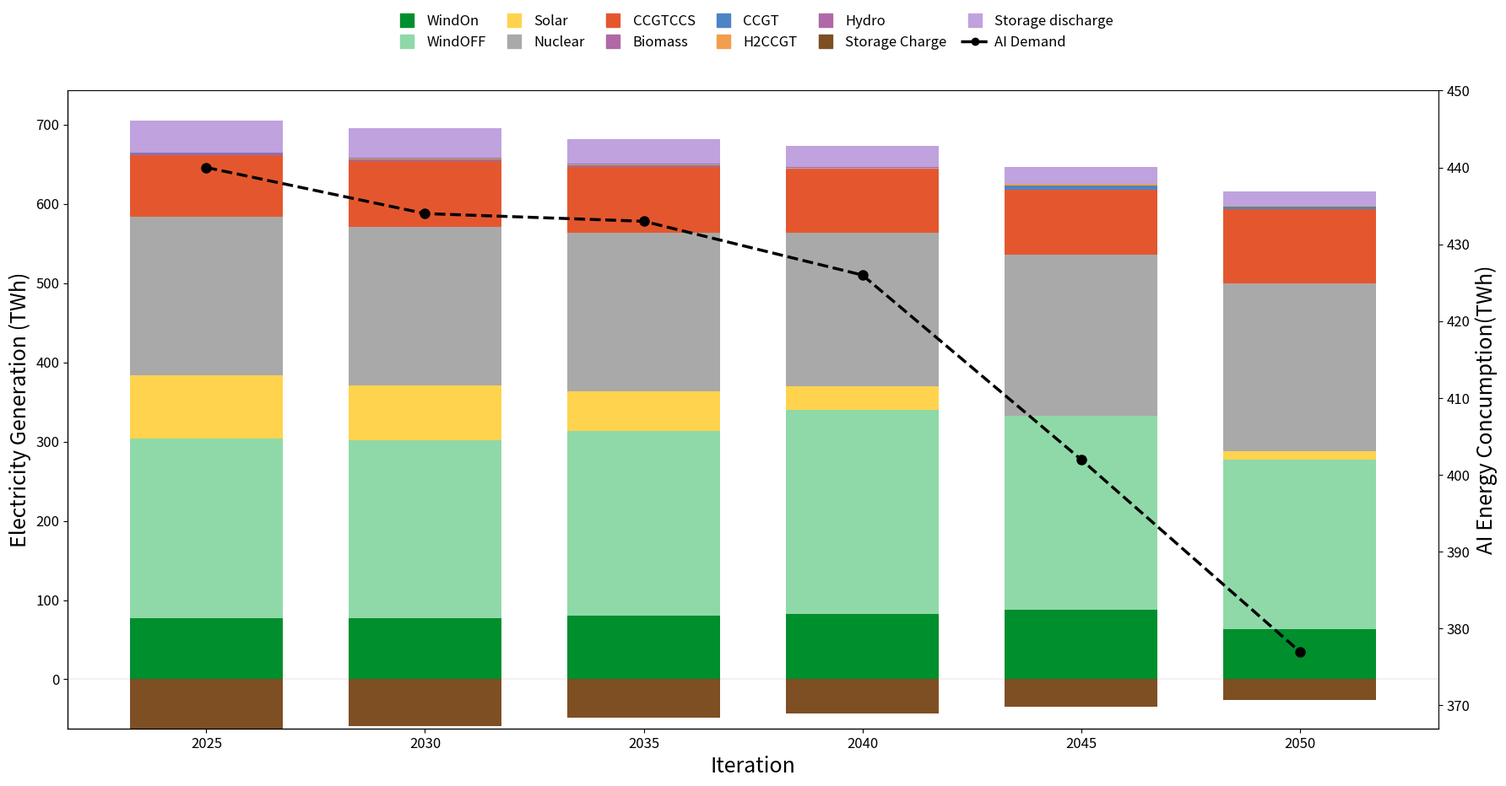

Recreate this plot in Python.
import numpy as np
import pandas as pd
import matplotlib.pyplot as plt
from matplotlib.lines import Line2D

# ---------------------------
# Input data
# ---------------------------
cols = [2025,2030,2035,2040,2045,2050]  # iterations
data = {
    "WindOn":             [77, 77, 80, 82, 88, 63],
    "WindOFF":            [227,225,233,258,245,214],
    "Solar":              [80, 69, 50, 30, 0, 11],
    "Nuclear":            [200,200,201,194,203,212],
    "CCGTCCS":            [78, 83, 83, 79, 82, 93],
    "CCGT":                 [0.8,1,1,0.8,5,4],
    "H2CCGT":             [0.8,1,1,0.8,2,1],
    "Biomass":            [0.5,1,1,1,0.0,0],
    "Hydro":            [0.5,1,1,1,0.0,0],
    "Storage Charge":     [-62,-59,-48,-43,-35,-26],
    "Storage discharge":  [40,38,31,27,22,18],
}
heat_elec = [440,434,433,426,402,377]

df = pd.DataFrame(data, index=cols).T
iterations = cols

# ---------------------------
# Colors
# ---------------------------
palette = {
    "WindOn": "#008F2D",
    "WindOFF": "#8FD9A8",
    "Solar": "#FFD34E",
    "Nuclear": "#A9A9A9",
    "CCGTCCS": "#E4572E",
    "CCGT": "#4C84C6",
    "H2CCGT": "#F29E4C",
    "Biomass": "#B068A6",
    "Hydro": "#B068A6",
    "Storage Charge": "#7F4F24",
    "Storage discharge": "#BFA2DE",
    "Heat": "#000000"
}

# ---------------------------
# Stack order (for legend / visual clarity)
# ---------------------------
stack_order = [
    "WindOn","WindOFF","Solar","Nuclear","CCGTCCS",
    "Biomass","CCGT","H2CCGT","Hydro", "Storage Charge",
    "Storage discharge",
]

# ---------------------------
# Create figure
# ---------------------------
plt.rcParams.update({
    "font.size": 12,
    "legend.fontsize": 11,
    "axes.titlesize": 16,
    "axes.labelsize": 13,
})
fig, ax = plt.subplots(figsize=(18,10))

# Initialize positive and negative bottoms
pos_bottom = np.zeros(len(iterations), dtype=float)
neg_bottom = np.zeros(len(iterations), dtype=float)
bar_width = 3.5
# Draw all techs
for tech in stack_order:
    vals = np.array(df.loc[tech].values, dtype=float)
    
    # Positive part
    pos_vals = np.where(vals > 0, vals, 0.0)
    ax.bar(iterations, pos_vals, bottom=pos_bottom, color=palette[tech],width=bar_width, edgecolor='none', label=tech)
    pos_bottom += pos_vals
    
    # Negative part
    neg_vals = np.where(vals < 0, vals, 0.0)
    ax.bar(iterations, neg_vals, bottom=neg_bottom, color=palette[tech], width=bar_width, edgecolor='none')
    neg_bottom += neg_vals
    

# Horizontal baseline
ax.axhline(0, color="#444444", linewidth=0.1)

# Secondary axis for heat
ax2 = ax.twinx()
ax2.plot(iterations, heat_elec, color=palette["Heat"], linewidth=2.5,
         linestyle='--', marker='o', markersize=8, label="Heat Demand Met by Electricity")
ax2.set_ylim(min(heat_elec)-10, max(heat_elec)+10)
ax2.tick_params(axis='y')

# ---------------------------
# Legend
# ---------------------------
legend_handles = []
legend_labels = []

for tech in stack_order:
    patch = Line2D([0],[0], color=palette[tech], marker='s', markersize=12, lw=0)
    legend_handles.append(patch)
    legend_labels.append(tech)

legend_handles.append(Line2D([0],[0], color=palette["Heat"], lw=2.5, ls='--', marker='o'))
legend_labels.append("AI Demand")

ax.legend(legend_handles, legend_labels, loc='upper center', bbox_to_anchor=(0.5,1.14),
          ncol=6, frameon=False, handletextpad=0.4,fontsize=12, columnspacing=1.0)

# ---------------------------
# Labels and aesthetics
# ---------------------------
ax.set_xlabel("Iteration", fontsize=18)
ax.set_ylabel("Electricity Generation (TWh)", fontsize=18)
ax2.set_ylabel("AI Energy Concumption(TWh)", fontsize=18)

ax.set_xticks(iterations)
ax.set_xticklabels([str(i) for i in iterations])
ax.spines['top'].set_visible(False)
ax.spines['right'].set_visible(False)
ax.spines['left'].set_linewidth(0.9)
ax.spines['bottom'].set_linewidth(0.9)

# ---------------------------
# Layout and save
# ---------------------------
plt.tight_layout(rect=[0,0,1,0.95])

plt.show()
